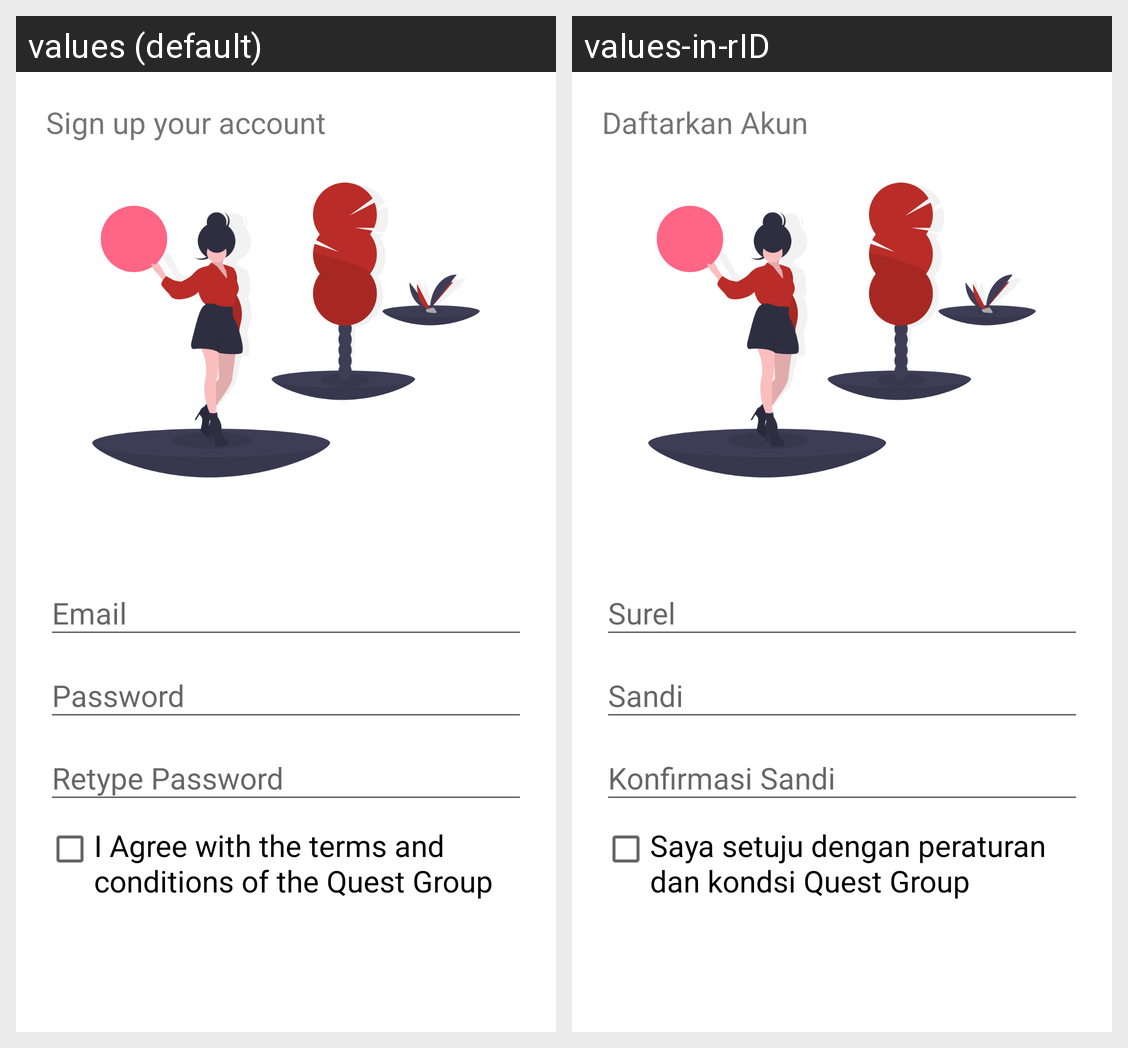

Here is an Android app screen in its default locale and in the app's own translations. Write out the translated-string differences for the strings that appear on this screen.
Android screen res/layout/activity_register_activtity.xml rendered under 2 locales, left to right: values (default), values-in-rID. Device: Nexus 5 (rendered at 1080×1920; each locale shown at half size, 540×960, under a caption strip naming it); theme AppTheme.
Strings drawn on this screen, with the default value and each locale's value (text and hints the layout hard-codes, and strings that could not be matched under every locale, appear in the picture but are not listed):

title_register
  values: Sign up your account
  values-in-rID: Daftarkan Akun

email_hint
  values: Email
  values-in-rID: Surel

password_hint
  values: Password
  values-in-rID: Sandi

repassword_hint
  values: Retype Password
  values-in-rID: Konfirmasi Sandi

agreement
  values: I Agree with the terms and conditions of the Quest Group
  values-in-rID: Saya setuju dengan peraturan dan kondsi Quest Group
